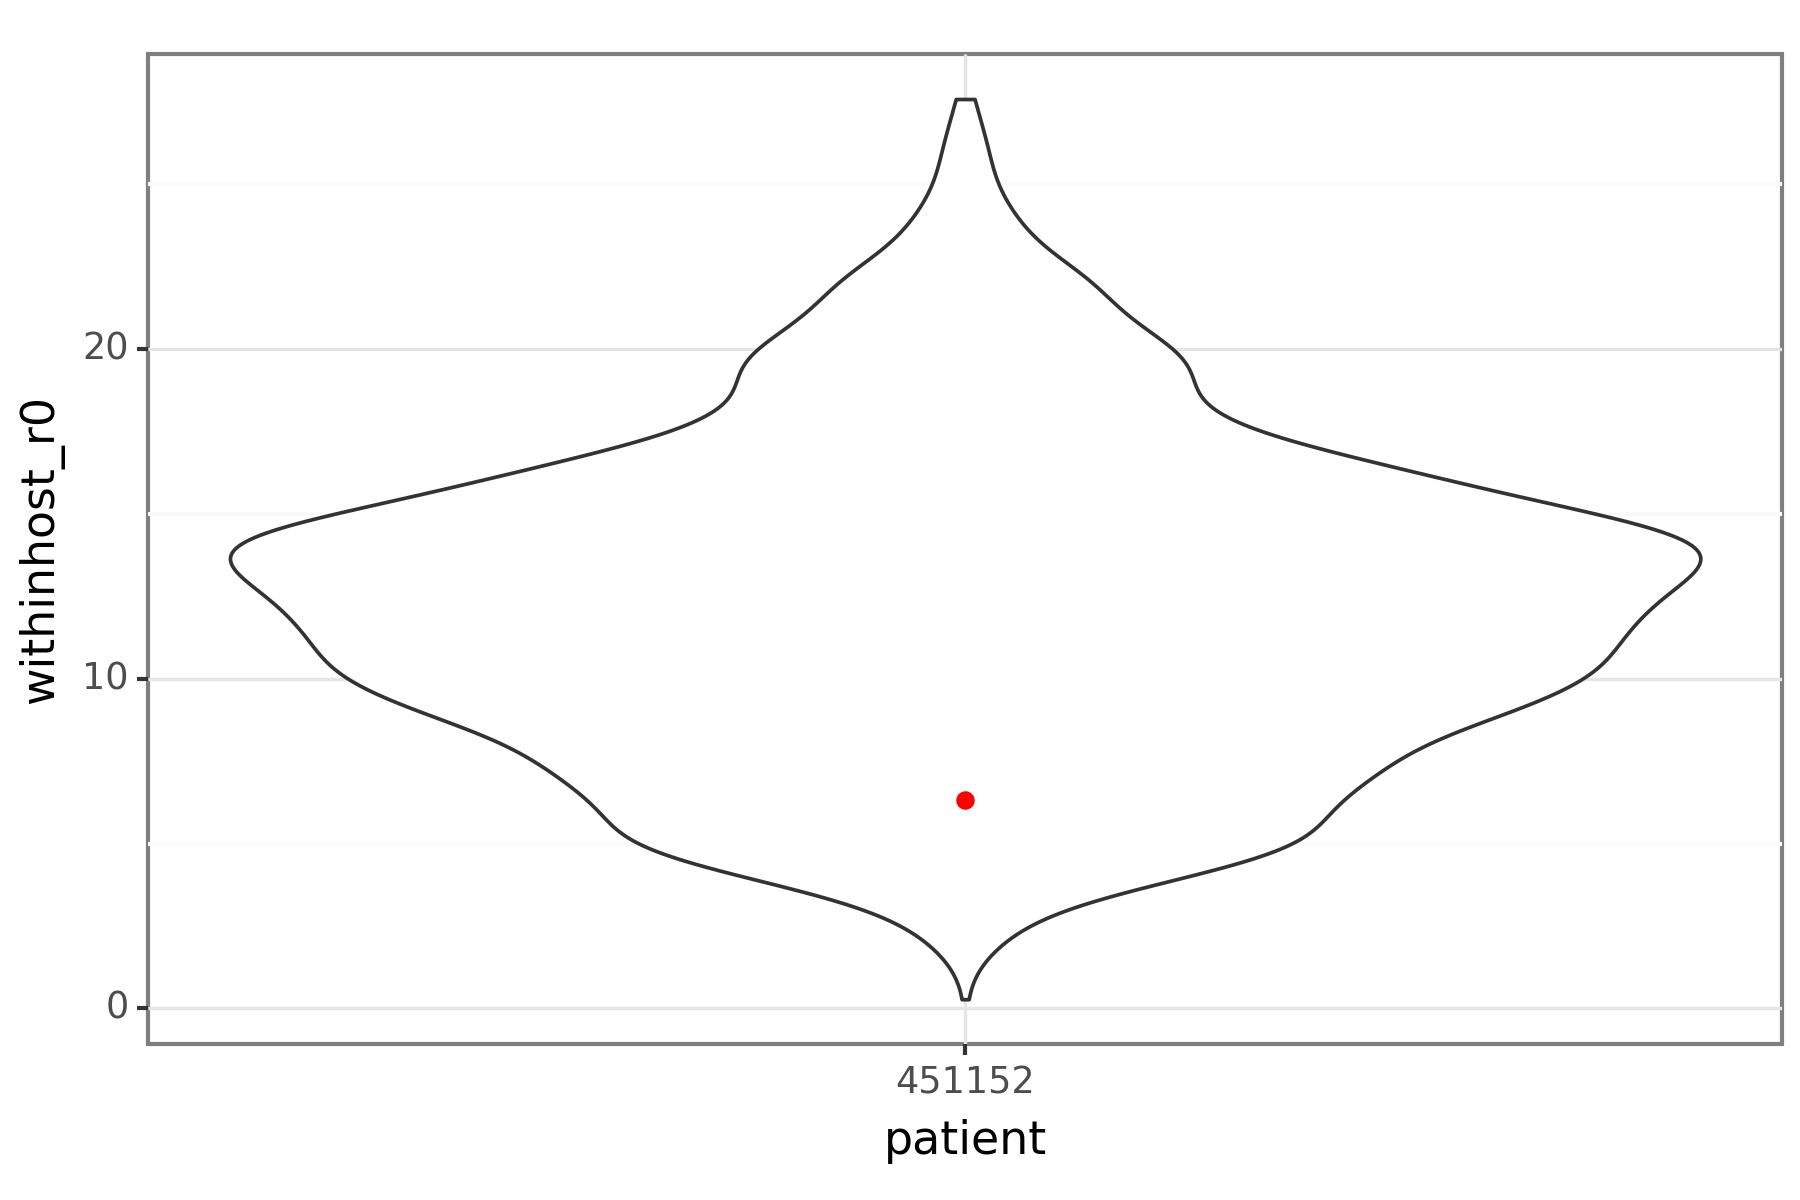

Values plotted in this chart, from the file beside it:
patient, withinhost_r0
451152, 12.58
451152, 11.98
451152, 16.47
451152, 13.61
451152, 11.14
451152, 13.9
451152, 13.3
451152, 12.19
451152, 13.71
451152, 12.04
451152, 13.3
451152, 13.67
451152, 14.36
451152, 13.53
451152, 13.34
451152, 13.5
451152, 15.03
451152, 16.06
451152, 13.95
451152, 11.63
451152, 11.77
451152, 14.73
451152, 15.36
451152, 14.06
451152, 13.42
451152, 11.94
451152, 12.36
451152, 13.96
451152, 16
451152, 14.12
451152, 11.72
451152, 12.19
451152, 13.19
451152, 14.67
451152, 10.81
451152, 12.95
451152, 14.65
451152, 12.66
451152, 12.13
451152, 16.38
451152, 13.83
451152, 10.54
451152, 12.84
451152, 13.29
451152, 13.26
451152, 15.47
451152, 15.96
451152, 14.45
451152, 13.31
451152, 14.97
451152, 15.43
451152, 16.64
451152, 15.76
451152, 16.52
451152, 16.92
451152, 13.41
451152, 15.32
451152, 13.56
451152, 15.11
451152, 17.12
... 3,940 more rows
